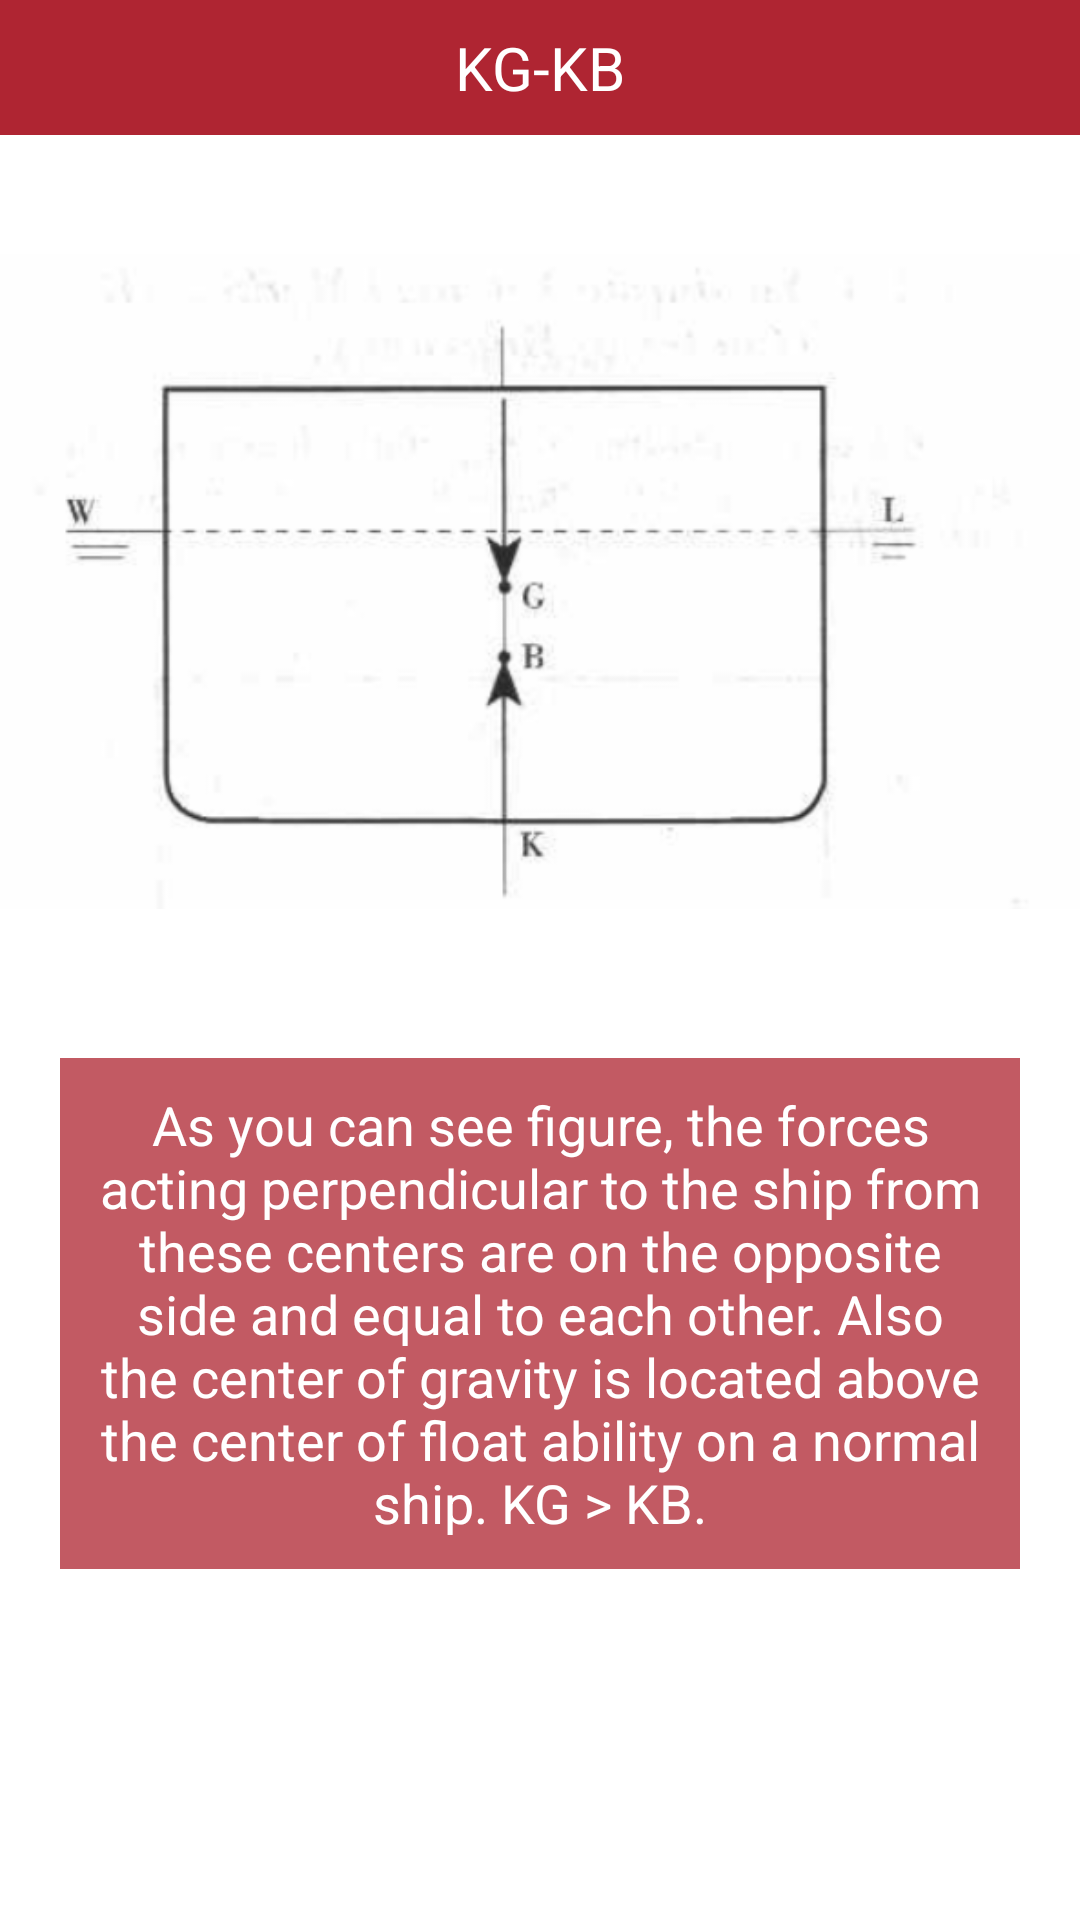

The Android layout XML behind this screen, and the referenced resources:
<!-- AndroidManifest.xml: application theme MyMaterialTheme.Base -->
<!-- res/layout/activity_kgkb.xml -->
<?xml version="1.0" encoding="utf-8"?>
<LinearLayout
    xmlns:android="http://schemas.android.com/apk/res/android"
    xmlns:tools="http://schemas.android.com/tools"
    android:layout_width="match_parent"
    android:layout_height="match_parent"
    tools:context="com.esdonmez.esd.longitudinalshipstability.KGKBActivity"
    android:background="#fff"
    android:orientation="vertical">

    <RelativeLayout
        android:layout_width="match_parent"
        android:layout_height="45dp"
        android:background="@color/colorAccent">

        <TextView
            android:layout_width="match_parent"
            android:layout_height="match_parent"
            android:gravity="center_vertical"
            android:textAlignment="center"
            android:text="KG-KB"
            android:textColor="#fff"
            android:textSize="20sp"/>

    </RelativeLayout>

    <RelativeLayout
        android:layout_width="match_parent"
        android:layout_height="match_parent"
        android:layout_centerInParent="true"
        android:layout_weight="1">

        <ImageView
            android:layout_width="match_parent"
            android:layout_height="match_parent"
            android:src="@drawable/kgkb_image" />

    </RelativeLayout>

    <RelativeLayout
        android:layout_width="match_parent"
        android:layout_height="match_parent"
        android:layout_marginRight="10dp"
        android:layout_marginLeft="10dp"
        android:layout_weight="1"
        android:background="#ffffff">

        <RelativeLayout
            android:layout_width="match_parent"
            android:layout_height="wrap_content"
            android:background="#c1af2532"
            android:layout_margin="10dp"
            android:id="@+id/textLayout">

            <TextView
                android:layout_width="wrap_content"
                android:layout_height="wrap_content"
                android:textColor="#fff"
                android:text="@string/kgkb_string"
                android:textAlignment="center"
                android:layout_alignParentStart="true"
                android:textSize="18dp"
                android:layout_margin="10dp"/>

        </RelativeLayout>

    </RelativeLayout>

</LinearLayout>
<!-- resources referenced by this layout -->
<resources>
  <color name="colorAccent">#af2532</color>
  <!-- drawable kgkb_image: png bitmap (drawable, 50553 bytes) -->
  <string name="kgkb_string">As you can see figure,  the forces acting perpendicular to the ship from these centers are on the opposite side and equal to each other. Also  the center of gravity is located above the center of float ability on a normal ship. KG &gt; KB.</string>
  <style name="MyMaterialTheme.Base" parent="Theme.AppCompat.Light.NoActionBar">
          <item name="windowNoTitle">true</item>
          <item name="windowActionBar">false</item>
          <item name="colorPrimary">@color/colorAccent</item>
          <item name="colorPrimaryDark">@color/colorAccent</item>
          <item name="colorAccent">@color/colorAccent</item>
          <item name="titleTextAppearance">@style/TextAppearance.Widget.Event.Toolbar.Title</item>
      </style>
  <style name="TextAppearance.Widget.Event.Toolbar.Title" parent="TextAppearance.Widget.AppCompat.Toolbar.Title">
          <item name="android:textStyle">normal</item>
      </style>
</resources>
